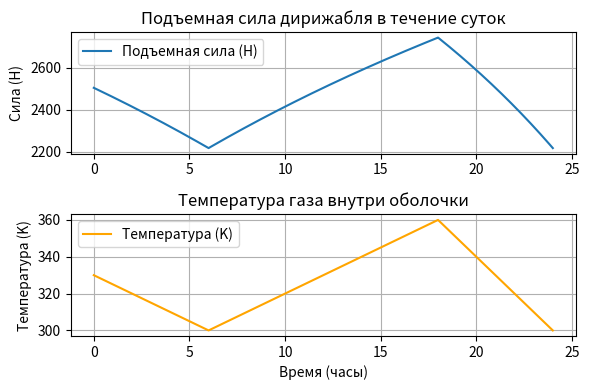

Generate this figure with matplotlib:
import numpy as np
import matplotlib.pyplot as plt
from scipy.interpolate import PchipInterpolator

# Параметры
temp_night_start = 330     # начальная температура, К
temp_night_min = 300       # минимальная температура ночью, К
temp_day_max = 360         # максимальная температура днем, К

g = 8.87                   # ускорение свободного падения, м/с^2
Rb = 6_051_800             # радиус Венеры, м
ro = 1.225                 # плотность атмосферы, кг/м^3
R = Rb + 50_000            # высота, м
U = 502                    # объем, м^3

# Временные параметры
total_seconds = 86400  # 24 часа
t_night1 = 6 * 3600    # 0:00 – 6:00
t_day = 12 * 3600      # 6:00 – 18:00
t_night2 = 6 * 3600    # 18:00 – 24:00

# Температура в зависимости от времени
def temperature(t):
    if t < t_night1:
        # Ночь: охлаждение от 330 до 300
        return temp_night_start - (temp_night_start - temp_night_min) * (t / t_night1)
    elif t < t_night1 + t_day:
        # День: нагрев от 300 до 360
        return temp_night_min + (temp_day_max - temp_night_min) * ((t - t_night1) / t_day)
    else:
        # Вечер: охлаждение от 360 до 300
        return temp_day_max - (temp_day_max - temp_night_min) * ((t - t_night1 - t_day) / t_night2)

# Подъемная сила
def lift_force(t):
    temp = temperature(t)
    g_eff = g * (Rb ** 2 / R ** 2)  # Эффективное ускорение
    rho_gas_factor = 176 / temp      # Упрощённая модель: плотность газа ∝ 1/T
    return ro * (1 - rho_gas_factor) * U * g_eff

# Адаптивный временной массив (исключаем дубликаты)
time1 = np.linspace(0, t_night1, 500)  # 0:00 – 6:00 (включая t_night1)
time2 = np.linspace(t_night1, t_night1 + t_day, 600)[1:]  # 6:00 – 18:00 (исключаем первую точку t_night1)
time3 = np.linspace(t_night1 + t_day, total_seconds, 500)[1:]  # 18:00 – 24:00 (исключаем первую точку t_night1 + t_day)

# Объединяем массивы
time = np.concatenate([time1, time2, time3])

# Убедимся, что time строго возрастающий
time = np.unique(time)  # Удаляем возможные дубликаты

# Вычисляем значения
temps_raw = np.array([temperature(t) for t in time])
force_raw = np.array([lift_force(t) for t in time])

# Проверка данных
print("Температура (min, max):", temps_raw.min(), temps_raw.max())
print("Подъемная сила (min, max):", force_raw.min(), force_raw.max())
print("Есть ли NaN в temps_raw?", np.any(np.isnan(temps_raw)))
print("Есть ли NaN в force_raw?", np.any(np.isnan(force_raw)))

# Интерполяция
interp_temp = PchipInterpolator(time, temps_raw)
interp_force = PchipInterpolator(time, force_raw)

# Более плотная сетка для сглаженных графиков
time_smooth = np.linspace(0, total_seconds, 2000)
temps_smooth = interp_temp(time_smooth)
force_smooth = interp_force(time_smooth)

# Графики
plt.figure(figsize=(6, 4))

# Подъемная сила
plt.subplot(2, 1, 1)
plt.plot(time_smooth / 3600, force_smooth, label='Подъемная сила (Н)')
plt.ylabel('Сила (Н)')
plt.title('Подъемная сила дирижабля в течение суток')
plt.grid(True)
plt.legend()

# Температура
plt.subplot(2, 1, 2)
plt.plot(time_smooth / 3600, temps_smooth, color='orange', label='Температура (K)')
plt.xlabel('Время (часы)')
plt.ylabel('Температура (K)')
plt.title('Температура газа внутри оболочки')
plt.grid(True)
plt.legend()

plt.tight_layout()
plt.show()